pico-8 play session: hold → + tap 🅾, after a click and taps of 🅾, ❎, 🅾+❎, 🅾 in the second before t = 0

[t = 2 s] hold → ~2s, tap 🅾 ~4×
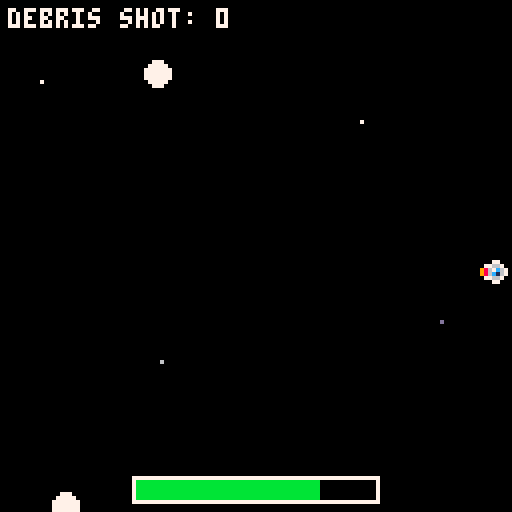
[t = 4 s] hold → ~4s, tap 🅾 ~7×
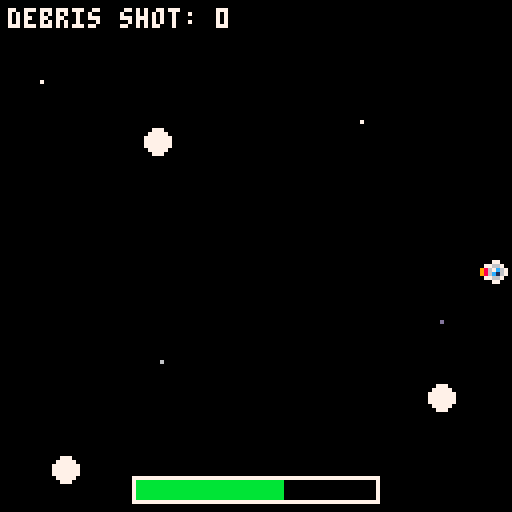
[t = 6 s] hold → ~6s, tap 🅾 ~10×
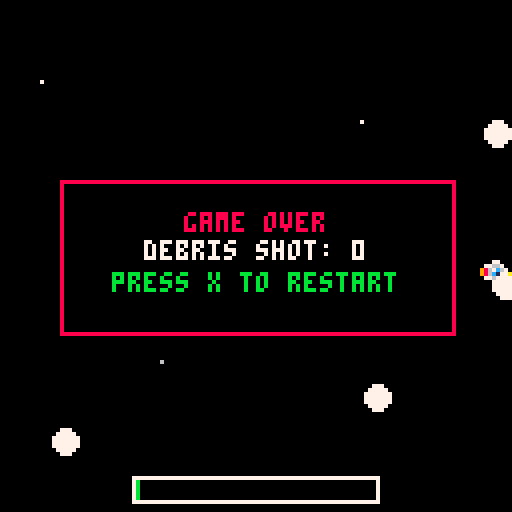

pico-8 cartridge
version 43
__lua__
ship = {
    x=64,
    y=64,

    vx=0,
    vy=0,

    accel=0.15,
    drag=0.90,
    max_speed=2,

    sp=1,
    flipx=false,
    flipy=false
}


-->8
function _init()
    debris = {}
    small_debris = {}
    bullets = {}
    game_over = false
    on_title = true
    fire_rate = 30 --Parameter. Can change anytime we want.
    fire_timer = 0
    damage_cooldown = 0
    debris_shot_count = 0


    -- Energy.
    max_energy = 100
    energy = max_energy
    energy_drain = 5
    energy_gain = 15
end
-->8
function update_ship()
    local moving = false

    -- up
    if btn(2) then
        ship.vy -= ship.accel
        ship.sp = 2
        moving = true
    end

    -- down
    if btn(3) then
        ship.vy += ship.accel
        ship.sp = 4
        moving = true
    end

    -- left
    if btn(0) then
        ship.vx -= ship.accel
        ship.sp = 5
        moving = true
    end

    -- right
    if btn(1) then
        ship.vx += ship.accel
        ship.sp = 3
        moving = true
    end

    -- speed limit
    ship.vx = mid(
        -ship.max_speed,
        ship.vx,
        ship.max_speed
    )

    ship.vy = mid(
        -ship.max_speed,
        ship.vy,
        ship.max_speed
    )

    -- drag
    ship.vx *= ship.drag
    ship.vy *= ship.drag

    -- movement
    ship.x += ship.vx
    ship.y += ship.vy

    -- sprite-sized world borders
    if ship.x < 0 then
        ship.x = 0
        ship.vx = 0
    end

    if ship.x > 120 then
        ship.x = 120
        ship.vx = 0
    end

    if ship.y < 0 then
        ship.y = 0
        ship.vy = 0
    end

    if ship.y > 120 then
        ship.y = 120
        ship.vy = 0
    end

     if moving then

        energy = max(0, energy - energy_drain/30)
    end
end
-->8
function update_debris_system()

    if #debris < 10 and rnd(1) < 0.02 then
        spawn_debris()
    end

    for d in all(debris) do
        update_debris(d)
    end

    check_debris_collisions()
end

-- large debris bounce or split on contact
function check_debris_collisions()
    for i=1,#debris-1 do
        for j=i+1,#debris do
            local a=debris[i]
            local b=debris[j]
            local dx=b.x-a.x
            local dy=b.y-a.y
            local dist2=dx*dx+dy*dy

            -- each large debris has radius 3
            if dist2<36 then
                -- 50% chance both pieces split
                if rnd(1)<0.5 then
                    -- one breaks north/south,
                    -- the other east/west
                    split_debris(a,"vertical")
                    split_debris(b,"horizontal")
                    -- the list changed, so finish
                    -- checking pairs next frame
                    return
                end

                local dist=sqrt(dist2)
                local nx=1
                local ny=0
                if dist>0 then
                    nx=dx/dist
                    ny=dy/dist
                end

                -- push circles out of overlap
                local overlap=(6-dist)/2+0.01
                a.x-=nx*overlap
                a.y-=ny*overlap
                b.x+=nx*overlap
                b.y+=ny*overlap

                -- bounce away along collision line
                local closing=(a.dx-b.dx)*nx
                    +(a.dy-b.dy)*ny
                local push=max(0.3,closing)
                a.dx-=nx*push
                a.dy-=ny*push
                b.dx+=nx*push
                b.dy+=ny*push
            end
        end
    end
end

function check_small_large_debris_collision()

    for big in all(debris) do
        for small in all(small_debris) do

            local dx = small.x - big.x
            local dy = small.y - big.y

            if dx*dx + dy*dy < 16 then

                del(small_debris,small)

                if rnd(1) < 2/3 then
                    split_debris(big)
                    return
                end
            end
        end
    end
end


-->8
function spawn_debris()

    local d={}
    local side=flr(rnd(4))
    local speed=0.1+rnd(0.3)

    if side==0 then
        d.x=0
        d.y=rnd(128)
        d.dx=speed
        d.dy=0

    elseif side==1 then
        d.x=127
        d.y=rnd(128)
        d.dx=-speed
        d.dy=0

    elseif side==2 then
        d.x=rnd(128)
        d.y=0
        d.dx=0
        d.dy=speed

    else
        d.x=rnd(128)
        d.y=127
        d.dx=0
        d.dy=-speed
    end

    add(debris,d)
end

function update_debris(d)
    d.x += d.dx
    d.y += d.dy

    if d.x < 0 or d.x > 127
    or d.y < 0 or d.y > 127 then
        del(debris,d)
    end
end

function update_small_debris()
    for d in all(small_debris) do
        d.x += d.dx
        d.y += d.dy

        if d.x < 0 or d.x > 127
        or d.y < 0 or d.y > 127 then
            del(small_debris,d)
        end
    end
end
-->8

function draw_debris()

    for d in all(debris) do
        circfill(d.x,d.y,3,7)
    end

end

function draw_small_debris()
    for d in all(small_debris) do
        circfill(d.x,d.y,1,6)
    end
end
-->8
function _update()

    -- wait for x before starting game
    if on_title then
        if btnp(5) then
            restart_game()
            on_title = false
        end
        return
    end

    -- game over controls
    if game_over then

        if btnp(5) then
            restart_game()
        end

        return
    end

    if damage_cooldown > 0 then
        damage_cooldown -= 1
    end

 if energy <= 0 then
        game_over = true
 end

    update_ship()
    update_debris_system()
    update_small_debris()
    update_bullets()

    check_ship_collision()
    check_small_debris_ship_collision()
    check_small_large_debris_collision()

end
-->8
function draw_ship()

    spr(
        ship.sp,
        ship.x,
        ship.y,
        1,
        1,
        ship.flipx,
        ship.flipy
    )

end

function draw_energy_bar()

    local bar_w = 60
    local bar_h = 5

    local x = 34
    local y = 120

    -- border
    rect(
        x-1,
        y-1,
        x+bar_w,
        y+bar_h,
        7
    )

    -- fill
    local fill_w =
        (energy/max_energy) * bar_w

    rectfill(
        x,
        y,
        x+fill_w,
        y+bar_h-1,
        11
    )

end

function title_arrow(x,y,dir)
    if dir=="left" then
        line(x+1,y,x+8,y,7)
        line(x+1,y,x+4,y-3,7)
        line(x+1,y,x+4,y+3,7)
    elseif dir=="right" then
        line(x,y,x+7,y,7)
        line(x+7,y,x+4,y-3,7)
        line(x+7,y,x+4,y+3,7)
    elseif dir=="up" then
        line(x+4,y-3,x+4,y+4,7)
        line(x+4,y-3,x+1,y,7)
        line(x+4,y-3,x+7,y,7)
    elseif dir=="down" then
        line(x+4,y-3,x+4,y+4,7)
        line(x+4,y+4,x+1,y+1,7)
        line(x+4,y+4,x+7,y+1,7)
    end
end


function draw_space_title()
    local letters={
        {"01111","10000","10000","01110","00001","00001","11110"}, -- s
        {"11110","10001","10001","11110","10000","10000","10000"}, -- p
        {"01110","10001","10001","11111","10001","10001","10001"}, -- a
        {"01111","10000","10000","10000","10000","10000","01111"}, -- c
        {"11111","10000","10000","11110","10000","10000","11111"}  -- e
    }
    local scale=3
    local start_x=20
    local start_y=12
    for i=1,5 do
        local glyph=letters[i]
        local gx=start_x+(i-1)*18
        for row=1,7 do
            for col=1,5 do
                if sub(glyph[row],col,col)=="1" then
                    local x=gx+(col-1)*scale
                    local y=start_y+(row-1)*scale
                    rectfill(x+2,y+2,x+scale+1,y+scale+1,1)
                    rectfill(x,y,x+scale-1,y+scale-1,7)
                end
            end
        end
    end
end

function draw_title_screen()
    cls(0)

    for i=1,30 do
        local x=(i*47+13)%128
        local y=(i*31+7)%128
        pset(x,y, i%3==0 and 6 or 5)
    end
    --title
    draw_space_title()
    line(22,40,105,40,12)
    spr(1,60,45)

    print("press x to start",30,68,10)

    -- controls
    rectfill(66,75,127,127,1)
    rect(66,75,127,127,5)
    print("controls",81,77,12)
    title_arrow(73,90,"left")
    print("left",88,87,7)
    title_arrow(73,99,"right")
    print("right",88,96,7)
    title_arrow(73,108,"up")
    print("up",88,105,7)
    title_arrow(73,117,"down")
    print("down",88,114,7)
    print("z: shoot",86,122,10)
end

function _draw()

    if on_title then
        draw_title_screen()
        return
    end

    cls(0)
    
  if not game_over then
        print("debris shot: "..debris_shot_count, 2, 2, 7)
    end
    
     -- stars
    pset(10,20,7)
    pset(40,90,6)
    pset(90,30,7)
    pset(110,80,13)

    draw_ship()
    draw_debris()
    draw_small_debris()
    draw_bullets()
    draw_energy_bar()
    
    if game_over then

    rectfill(15,45,113,83,0)
    rect(15,45,113,83,8)

			 print("debris shot: "..debris_shot_count,
        64-#("debris shot: "..debris_shot_count)*2,
        60, 7)
    print("game over", 64-#("game over")*2, 53, 8)
    print("press x to restart", 64-#("press x to restart")*2, 68, 11)


end

end
-->8
function shoot()
 if ship.sp == 2 then
  shootup()
 end
 if ship.sp == 4 then
	 shootdown()
	end
	if ship.sp == 3 then
	 shootright()
	end
	if ship.sp == 5 then
	 shootleft()
	end
end

--directions shooting--
function shootup()
    add(bullets,{
        x=ship.x+4,
        y=ship.y+4,
        dx=0,
        dy=-4
    })
end

function shootdown()
				add(bullets,{
								x=ship.x+4,
								y=ship.y+4,
								dx=0,
								dy=4
				})
end

function shootright()
				add(bullets,{
								x=ship.x+4,
								y=ship.y+4,
								dx=4,
								dy=0
				})
end

function shootleft()
				add(bullets,{
								x=ship.x+4,
								y=ship.y+4,
								dx=-4,
								dy=0
				})
end

function update_bullets()

    if fire_timer > 0 then
        fire_timer -= 1
    end

    if btn(4) and fire_timer <= 0 then
        shoot()
        energy = max(0, energy - energy_drain)
        fire_timer = fire_rate
    end

    for b in all(bullets) do

        b.y += b.dy
        b.x += b.dx

        if b.y < 0 then

            del(bullets,b)

        else
        				local hit = false
												
            for d in all(debris) do

    											if abs(b.x-d.x)<3
    											and abs(b.y-d.y)<3 then

        										del(bullets,b)
        										split_debris(d)
        										
        										debris_shot_count += 1
        									 
        									 hit = true
        										break
    											end
												end
												
												if not hit then
												
												   for d in all(small_debris) do

    											   if abs(b.x-d.x)<2
    											   and abs(b.y-d.y)<2 then

        										   del(bullets,b)
        										   del(small_debris,d)

                                                   energy = min(
                                                   max_energy,
                                                   energy + energy_gain)

        										   break
    											   end
												  end
												end  
        end
    end
end

function draw_bullets()

    for b in all(bullets) do
        circfill(b.x,b.y,1,10)
    end

end-->8

 
-->8
function check_ship_collision()

    for d in all(debris) do

        local dx = ship.x + 4 - d.x
        local dy = ship.y + 4 - d.y

        if dx*dx + dy*dy < 20 then
            damage_ship(1)
        end
    end
end

function check_small_debris_ship_collision()

    for d in all(small_debris) do

        local dx = ship.x + 4 - d.x
        local dy = ship.y + 4 - d.y

        if dx*dx + dy*dy < 16 then
            damage_ship(1)
        end
    end
end

function damage_ship(amount)
      if damage_cooldown > 0 then
        return
    end

    energy = max(0, energy - 50)

    damage_cooldown = 30

 
end
-->8
function split_debris(d,axis)
    local speed=max(0.5,sqrt(d.dx*d.dx+d.dy*d.dy)*1.5)

    -- when two large debris collide, the first
    -- splits north/south and the second east/west.
    -- bullets still use the original auto direction.
    if axis=="vertical" or
      (axis==nil and abs(d.dx)>abs(d.dy)) then
        add(small_debris,{x=d.x,y=d.y-2,dx=0,dy=-speed})
        add(small_debris,{x=d.x,y=d.y+2,dx=0,dy=speed})
    else
        add(small_debris,{x=d.x-2,y=d.y,dx=-speed,dy=0})
        add(small_debris,{x=d.x+2,y=d.y,dx=speed,dy=0})
    end

    del(debris,d)
end

-->8
function restart_game()

    -- reset ship
    ship.x = 64
    ship.y = 64
    ship.vx = 0
    ship.vy = 0
    ship.sp = 1

    -- clear objects
    debris = {}
    small_debris = {}
    bullets = {}

    -- reset energy
    energy = max_energy
    
    -- reset counter
    debris_shot_count = 0

    -- reset timers
    fire_timer = 0
    damage_cooldown = 0

    -- restart game
    game_over = false

end
__gfx__
00000000000000000000000000000000000990000000000000000000000000000000000000000000000000000000000000000000000000000000000000000000
00000000000770000007700000077000007887000007700000077000000000000000000000000000000000000000000000000000000000000000000000000000
00700700007667000076670007766700007667000076677000766700000000000000000000000000000000000000000000000000000000000000000000000000
000770000767c6700767c6709867c6700767c6700767c6890767c670000000000000000000000000000000000000000000000000000000000000000000000000
00077000076c1670076c1670986c1670076c1670076c1689076c1670000000000000000000000000000000000000000000000000000000000000000000000000
00700700007667000076670007766700007667000076677000766700000000000000000000000000000000000000000000000000000000000000000000000000
00000000007887000078870000077000000770000007700000788700000000000000000000000000000000000000000000000000000000000000000000000000
00000000000000000009900000000000000000000000000000000000000000000000000000000000000000000000000000000000000000000000000000000000
